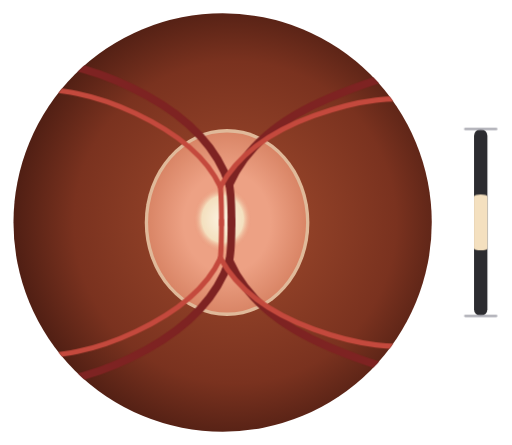
t = 0.00 s
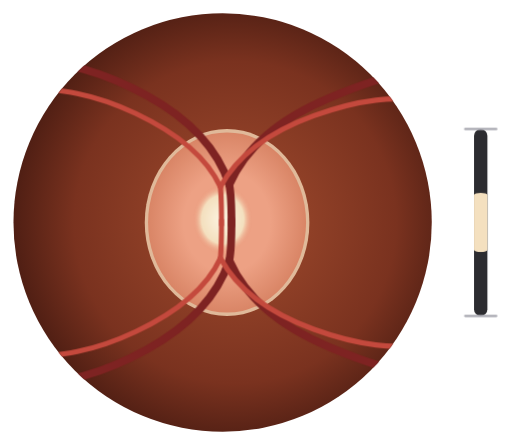
t = 1.85 s
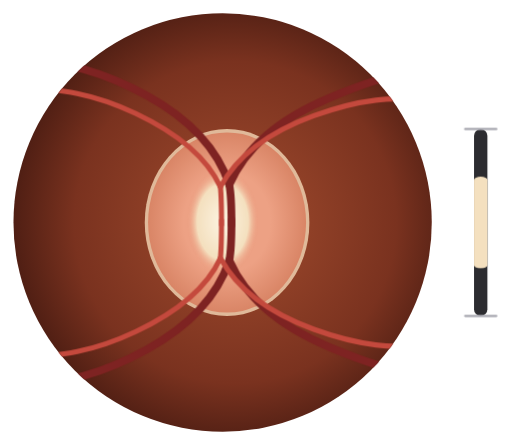
t = 2.90 s
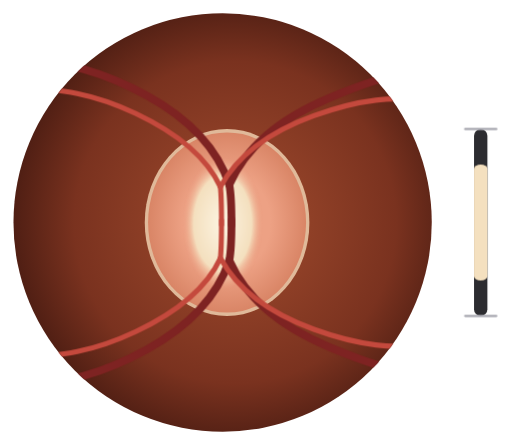
t = 5.00 s
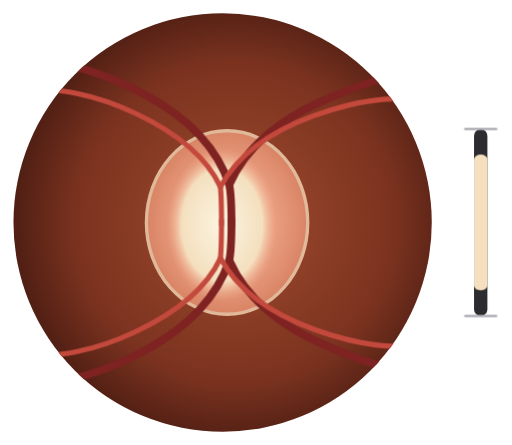
t = 6.40 s
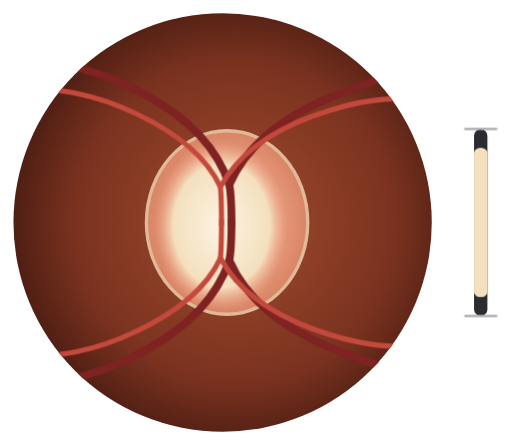
t = 8.40 s

The animated SVG that drew these frames (rendered in a browser with its animation timeline set to each time). Animation: 2 CSS @keyframes rules; one cycle of 10.00 s, repeats indefinitely.

<svg xmlns="http://www.w3.org/2000/svg" viewBox="0 0 460 400" role="img">
<title>Glaucomatous cupping: the optic cup enlarges and the neuroretinal rim thins</title>
<style>
.cup{animation:cup 10s cubic-bezier(.77,0,.175,1) infinite;transform:translate(199px,203px) scale(.7,.8)}
@keyframes cup{0%,8%{transform:translate(200px,197px) scale(.3,.3)}50%{transform:translate(200px,201px) scale(.42,.62)}78%,90%{transform:translate(199px,203px) scale(.7,.8)}98%,100%{transform:translate(200px,197px) scale(.3,.3)}}
.gc{transform-origin:432px 200px;animation:gc 10s cubic-bezier(.77,0,.175,1) infinite;transform:scaleY(.8)}
@keyframes gc{0%,8%{transform:scaleY(.3)}50%{transform:scaleY(.62)}78%,90%{transform:scaleY(.8)}98%,100%{transform:scaleY(.3)}}
@media (prefers-reduced-motion: reduce){*{animation:none!important}}
</style>
<defs><radialGradient id="fund" cx=".53" cy=".5" r=".55"><stop offset="0" stop-color="#a24c2e"/><stop offset=".7" stop-color="#7a321f"/><stop offset="1" stop-color="#4a1c12"/></radialGradient><radialGradient id="rim" cx=".5" cy=".5" r=".5"><stop offset=".55" stop-color="#eda184"/><stop offset="1" stop-color="#d98566"/></radialGradient><radialGradient id="cupg" cx=".5" cy=".5" r=".5"><stop offset="0" stop-color="#fdf4e2"/><stop offset=".72" stop-color="#f4e0bf"/><stop offset="1" stop-color="#eda184" stop-opacity="0"/></radialGradient><clipPath id="fc"><circle cx="200" cy="200" r="188"/></clipPath></defs><g id="fundus"><title>Retina around the optic disc (fundus view)</title><circle cx="200" cy="200" r="188" fill="url(#fund)"/></g><g id="optic-disc"><title>Optic disc</title><ellipse cx="204" cy="200" rx="74" ry="84" fill="#efcfae" opacity=".85"/></g><g id="neuroretinal-rim"><title>Neuroretinal rim</title><ellipse cx="204" cy="200" rx="71" ry="81" fill="url(#rim)"/></g><g id="optic-cup"><title>Optic cup</title><g class="cup"><ellipse rx="86" ry="96" fill="url(#cupg)"/></g></g><g id="retinal-veins"><title>Retinal veins</title><g clip-path="url(#fc)"><path d="M208 202 C208 188 208 176 206 166" fill="none" stroke="#7e2322" stroke-width="7" stroke-linecap="round"/><path d="M206 166 C196 136 172 108 132 86 S60 56 14 52" fill="none" stroke="#7e2322" stroke-width="7" stroke-linecap="round"/><path d="M206 166 C220 134 248 108 296 88 S360 66 390 62" fill="none" stroke="#7e2322" stroke-width="7" stroke-linecap="round"/><path d="M 208 198 C 208 212 208 224 206 234" fill="none" stroke="#7e2322" stroke-width="7" stroke-linecap="round"/><path d="M 206 234 C 196 264 172 292 132 314 S 60 344 14 348" fill="none" stroke="#7e2322" stroke-width="7" stroke-linecap="round"/><path d="M 206 234 C 220 266 248 292 296 312 S 360 334 390 338" fill="none" stroke="#7e2322" stroke-width="7" stroke-linecap="round"/></g></g><g id="retinal-arteries"><title>Retinal arteries</title><g clip-path="url(#fc)"><path d="M199 202 C199 188 199 178 198 168" fill="none" stroke="#c4493d" stroke-width="4.6" stroke-linecap="round"/><path d="M198 168 C186 142 160 120 122 102 S56 80 12 78" fill="none" stroke="#c4493d" stroke-width="4.6" stroke-linecap="round"/><path d="M198 168 C212 142 238 120 282 104 S350 88 392 88" fill="none" stroke="#c4493d" stroke-width="4.6" stroke-linecap="round"/><path d="M 199 198 C 199 212 199 222 198 232" fill="none" stroke="#c4493d" stroke-width="4.6" stroke-linecap="round"/><path d="M 198 232 C 186 258 160 280 122 298 S 56 320 12 322" fill="none" stroke="#c4493d" stroke-width="4.6" stroke-linecap="round"/><path d="M 198 232 C 212 258 238 280 282 296 S 350 312 392 312" fill="none" stroke="#c4493d" stroke-width="4.6" stroke-linecap="round"/></g></g><g id="cdr-gauge"><title>Cup-to-disc ratio gauge: cup height against disc height</title><rect x="426" y="116" width="12" height="168" rx="6" fill="#2c2c30"/><rect class="gc" x="426" y="116" width="12" height="168" rx="6" fill="#f4e0bf"/><path d="M418 116 L446 116 M418 284 L446 284" stroke="#a8a8b0" stroke-width="2" stroke-linecap="round"/></g>
</svg>
